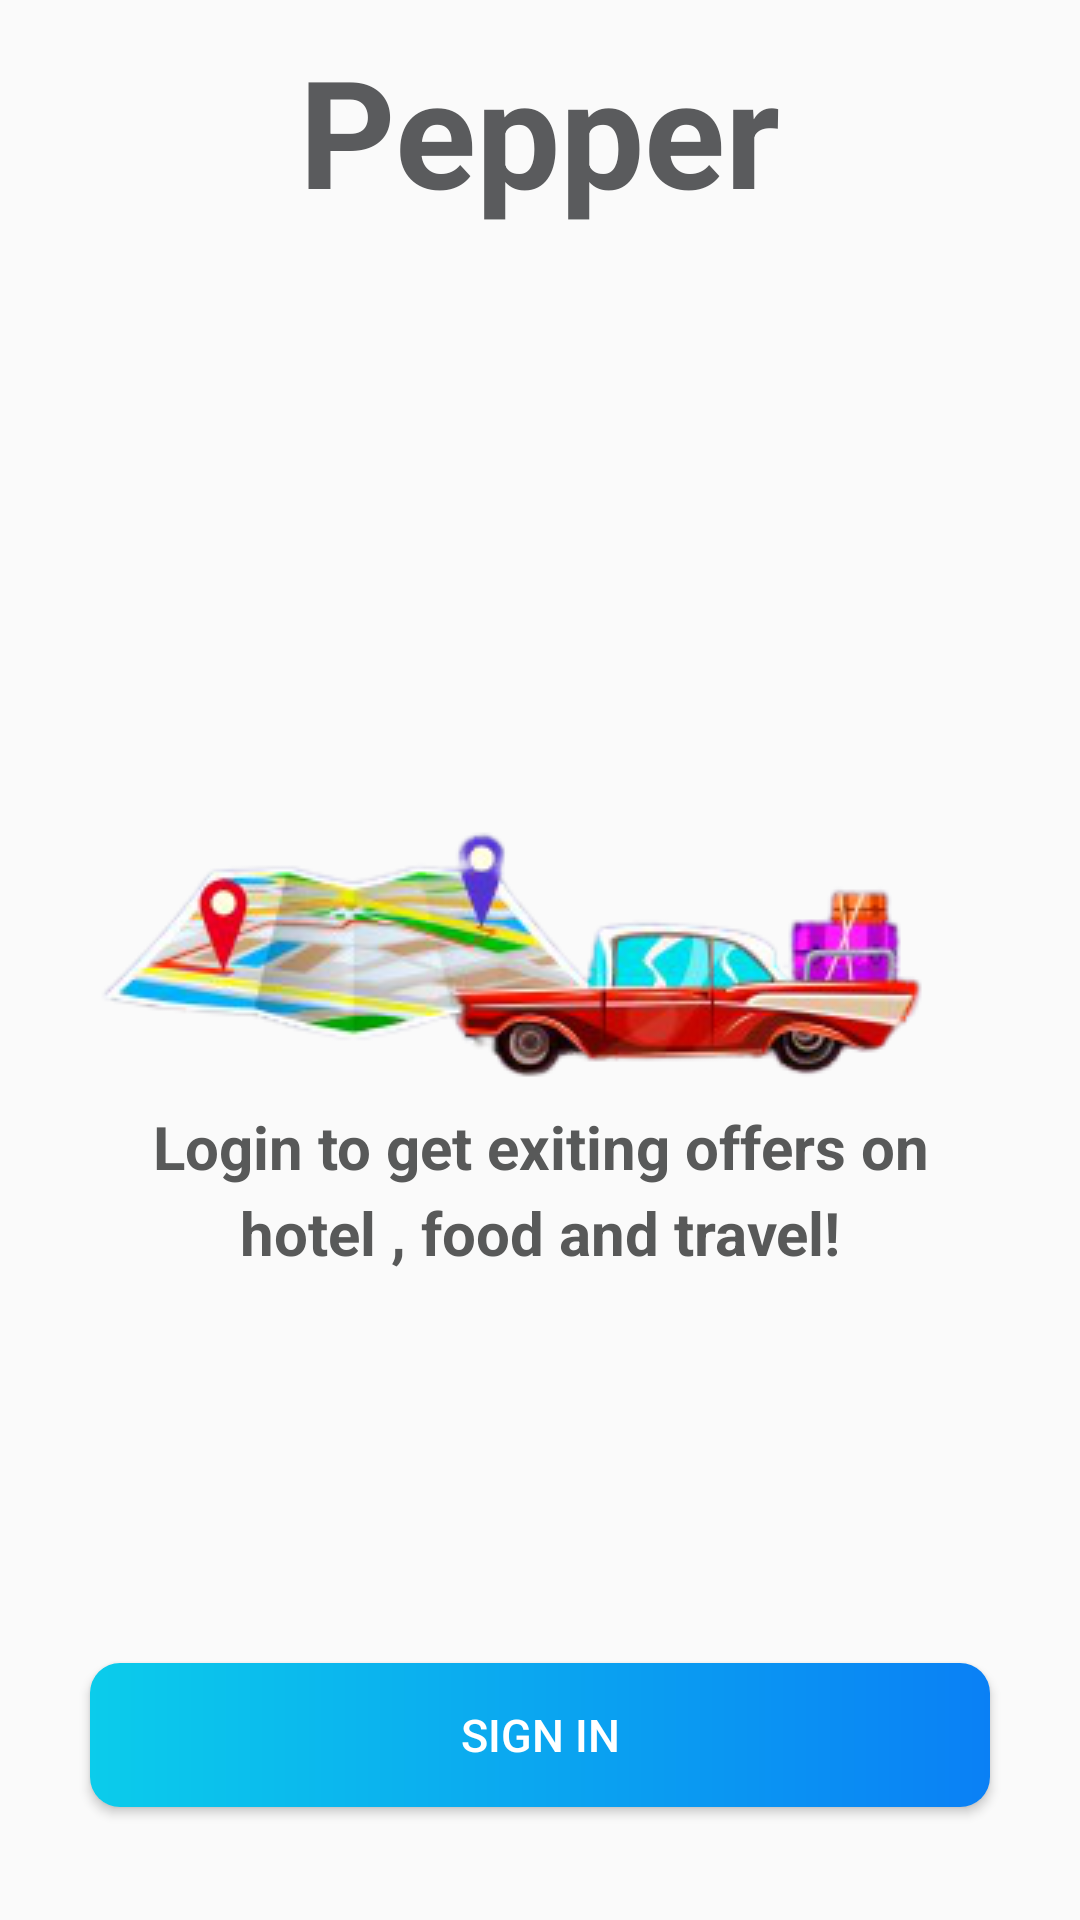

Android layout source for this screen:
<!-- AndroidManifest.xml: activity theme Theme.Design.Light.NoActionBar -->
<!-- res/layout/activity_intro.xml -->
<?xml version="1.0" encoding="utf-8"?>
<LinearLayout xmlns:android="http://schemas.android.com/apk/res/android"
    xmlns:app="http://schemas.android.com/apk/res-auto"
    xmlns:tools="http://schemas.android.com/tools"
    android:layout_width="match_parent"
    android:layout_height="match_parent"
    android:background="@drawable/secback"
    android:gravity="center_horizontal"
    android:orientation="vertical"
    tools:context=".IntroActivity">

    <TextView
        android:id="@+id/tv_app_name"
        android:layout_width="wrap_content"
        android:layout_height="wrap_content"
        android:layout_marginTop="10dp"
        android:text="Pepper"
        android:textColor="#5A5B5D"
        android:textSize="50sp"
        android:textStyle="bold"/>
<ImageView
    android:layout_width="wrap_content"
    android:layout_height="wrap_content"
    android:layout_marginTop="150dp"
    android:contentDescription="this is an image"
    android:src="@drawable/carimg"/>













    <TextView
        android:layout_width="match_parent"
        android:layout_height="wrap_content"
        android:layout_marginStart="30dp"
        android:layout_marginTop="0dp"
        android:layout_marginEnd="30dp"
        android:gravity="center"
        android:lineSpacingExtra="5dp"
        android:textStyle="bold"
        android:text="Login to get exiting offers on hotel , food and travel!"
        android:textColor="#585959"
        android:textSize="20sp"/>

    <Button
        android:id="@+id/btn_sign_in_intro"
        android:layout_width="match_parent"
        android:layout_height="wrap_content"
        android:layout_gravity="center"
        android:layout_marginStart="30dp"
        android:layout_marginTop="130dp"
        android:layout_marginEnd="30dp"
        android:background="@drawable/shape_button_rounded"
        android:foreground="?attr/selectableItemBackground"
        android:gravity="center"
        android:text="Sign In"
        android:textColor="@color/white"
        android:textSize="15sp"/>

    <Button
        android:id="@+id/btn_sign_up_intro"
        android:layout_width="match_parent"
        android:layout_height="wrap_content"
        android:layout_gravity="center"
        android:layout_marginStart="30dp"
        android:layout_marginTop="40dp"
        android:layout_marginEnd="30dp"
        android:background="@drawable/whte_border_shape_rounded"
        android:paddingTop="10dp"
        android:paddingBottom="10dp"
        android:text="Sign Up"
        android:textColor="@color/cp"
        android:textSize="15sp"/>

</LinearLayout>
<!-- resources referenced by this layout -->
<resources>
  <color name="cp">#0C90F1</color>
  <color name="ptc">#363A43</color>
  <color name="white">#FFFFFFFF</color>
  <!-- drawable carimg: png bitmap (drawable, 40232 bytes) -->
  <!-- drawable shape_button_rounded (drawable) -->
  <?xml version="1.0" encoding="utf-8"?>
  <shape xmlns:android="http://schemas.android.com/apk/res/android"
     android:shape="rectangle">
  
     <gradient android:angle="360"
        android:startColor="#0BCCEB"
        android:endColor="#0A80F5"
        android:type="linear"></gradient>
  
     <corners android:radius="10dp"/>
  
  </shape>
  <!-- drawable whte_border_shape_rounded (drawable) -->
  <?xml version="1.0" encoding="utf-8"?>
  <shape xmlns:android="http://schemas.android.com/apk/res/android"
      android:shape="rectangle"
      >
      <stroke android:color="#0C90F1"
          android:width="1dp"></stroke>
  
      <solid android:color="@android:color/white"/>
  
          <corners android:radius="10dp"/>
  
  
  </shape>
</resources>
